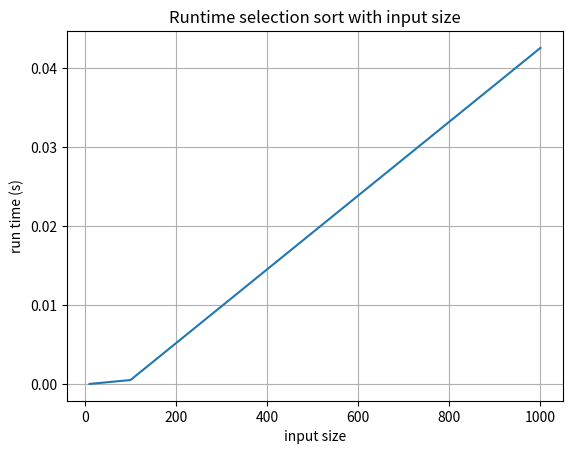

This chart was generated by the following Python code:
import numpy as np
import time
import matplotlib.pyplot as plt

def selectionSort(a):
    for i in range(0, len(a) - 1):
        min_index = i
        for j in range(i, len(a)):
            if (a[j] < a[min_index]):
                min_index = j
                temp = a[i]
                a[i] = a[min_index]
                a[min_index] = temp
    return a

def runTime(a):
    start = time.time()
    a_sorted = selectionSort(a)
    end = time.time()
    a_runtime = end - start
    return a_runtime


# a = [9, 8, 7, 6, 5, 3, 2,2]
# print(selectionSort(a))
dl1 = np.random.randint(0, 1000, size=10)  # tri gia 10 so
a = np.random.randint(0, 1000, size=90)
b = np.random.randint(0, 1000, size=900)

dl2 = np.append(dl1, a)  # tri gia 100 so
dl3 = np.append(dl2, b)  # tri gia 1000 so

dl1_runtime = runTime(dl1)
dl2_runtime = runTime(dl2)
dl3_runtime = runTime(dl3)
print(dl3_runtime)
print(type(dl3_runtime))

# Data for plotting
input_size = (len(dl1), len(dl2), len(dl3))
run_time = (dl1_runtime, dl2_runtime, dl3_runtime)

fig, ax = plt.subplots()
print(fig)
ax.plot(input_size, run_time)

ax.set(xlabel='input size', ylabel='run time (s)',
       title='Runtime selection sort with input size')
ax.grid()

fig.savefig("test.png")
plt.show()
